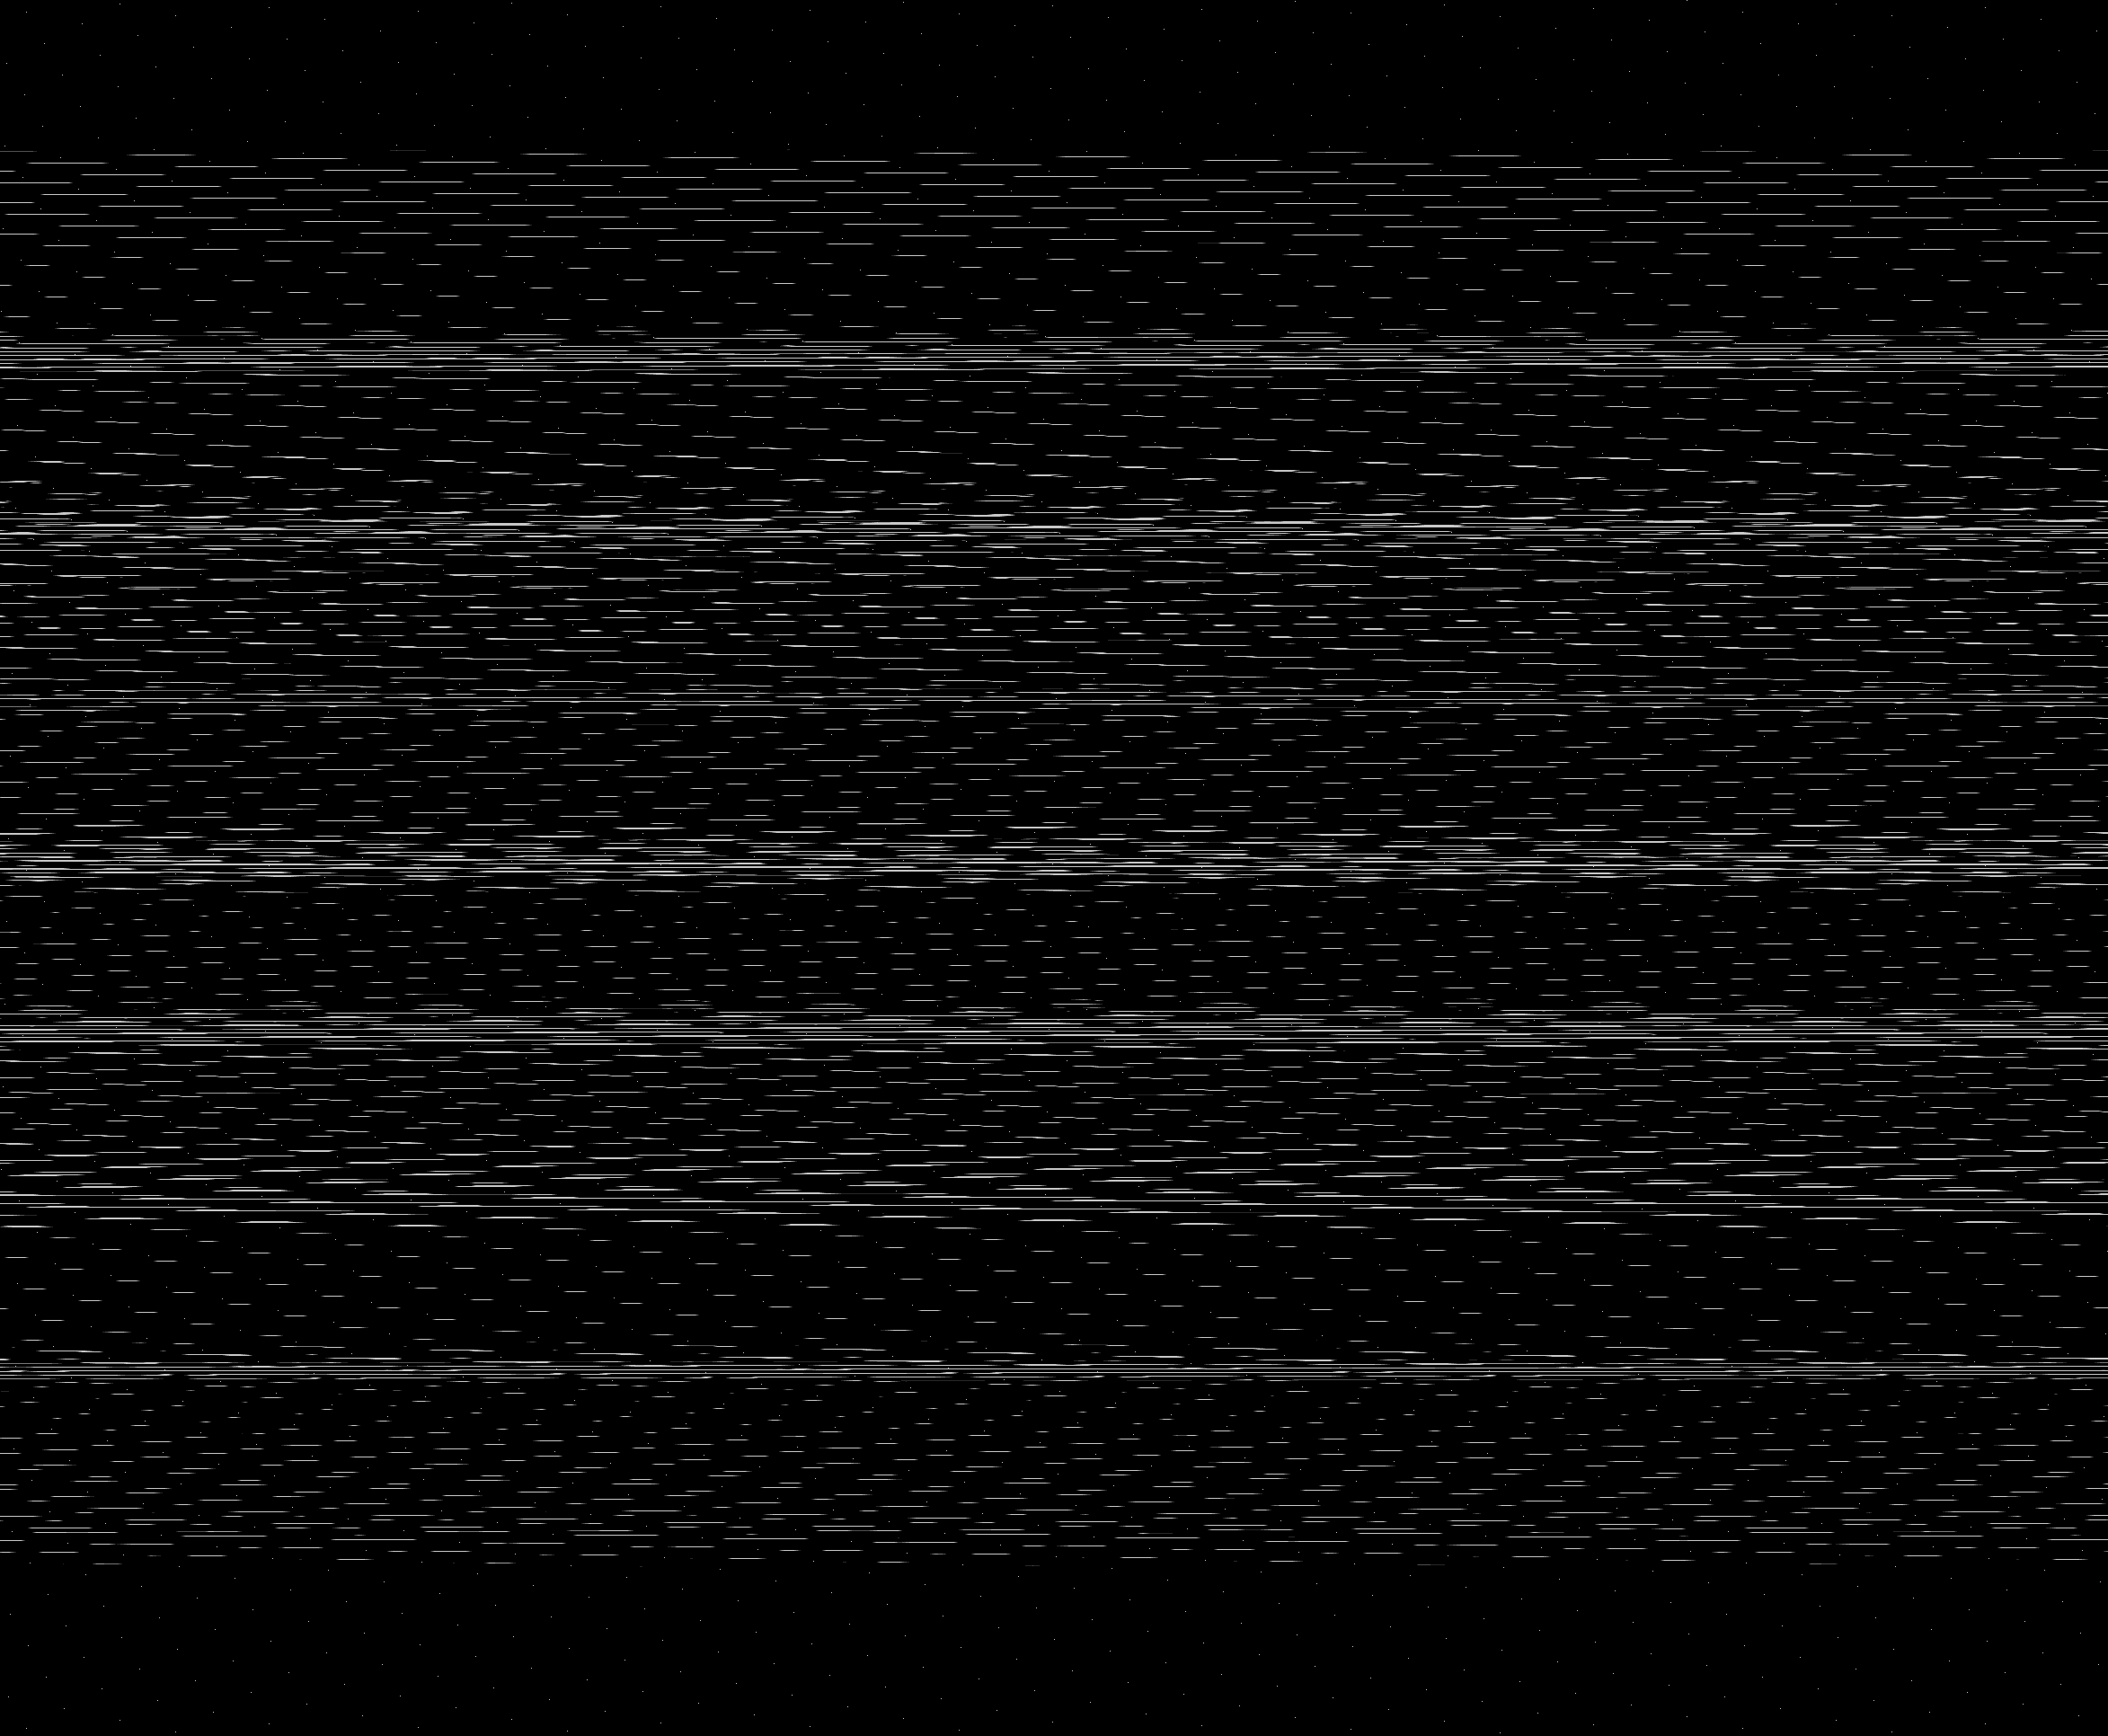

The data file committed next to this chart (first rows):
base	0x2deee000000
origin	0x1600020
stride	1173
width	2346
height	1932
nibble	0	4273601
nibble	1	19240
nibble	2	18970
nibble	3	18595
nibble	4	18361
nibble	5	183705
